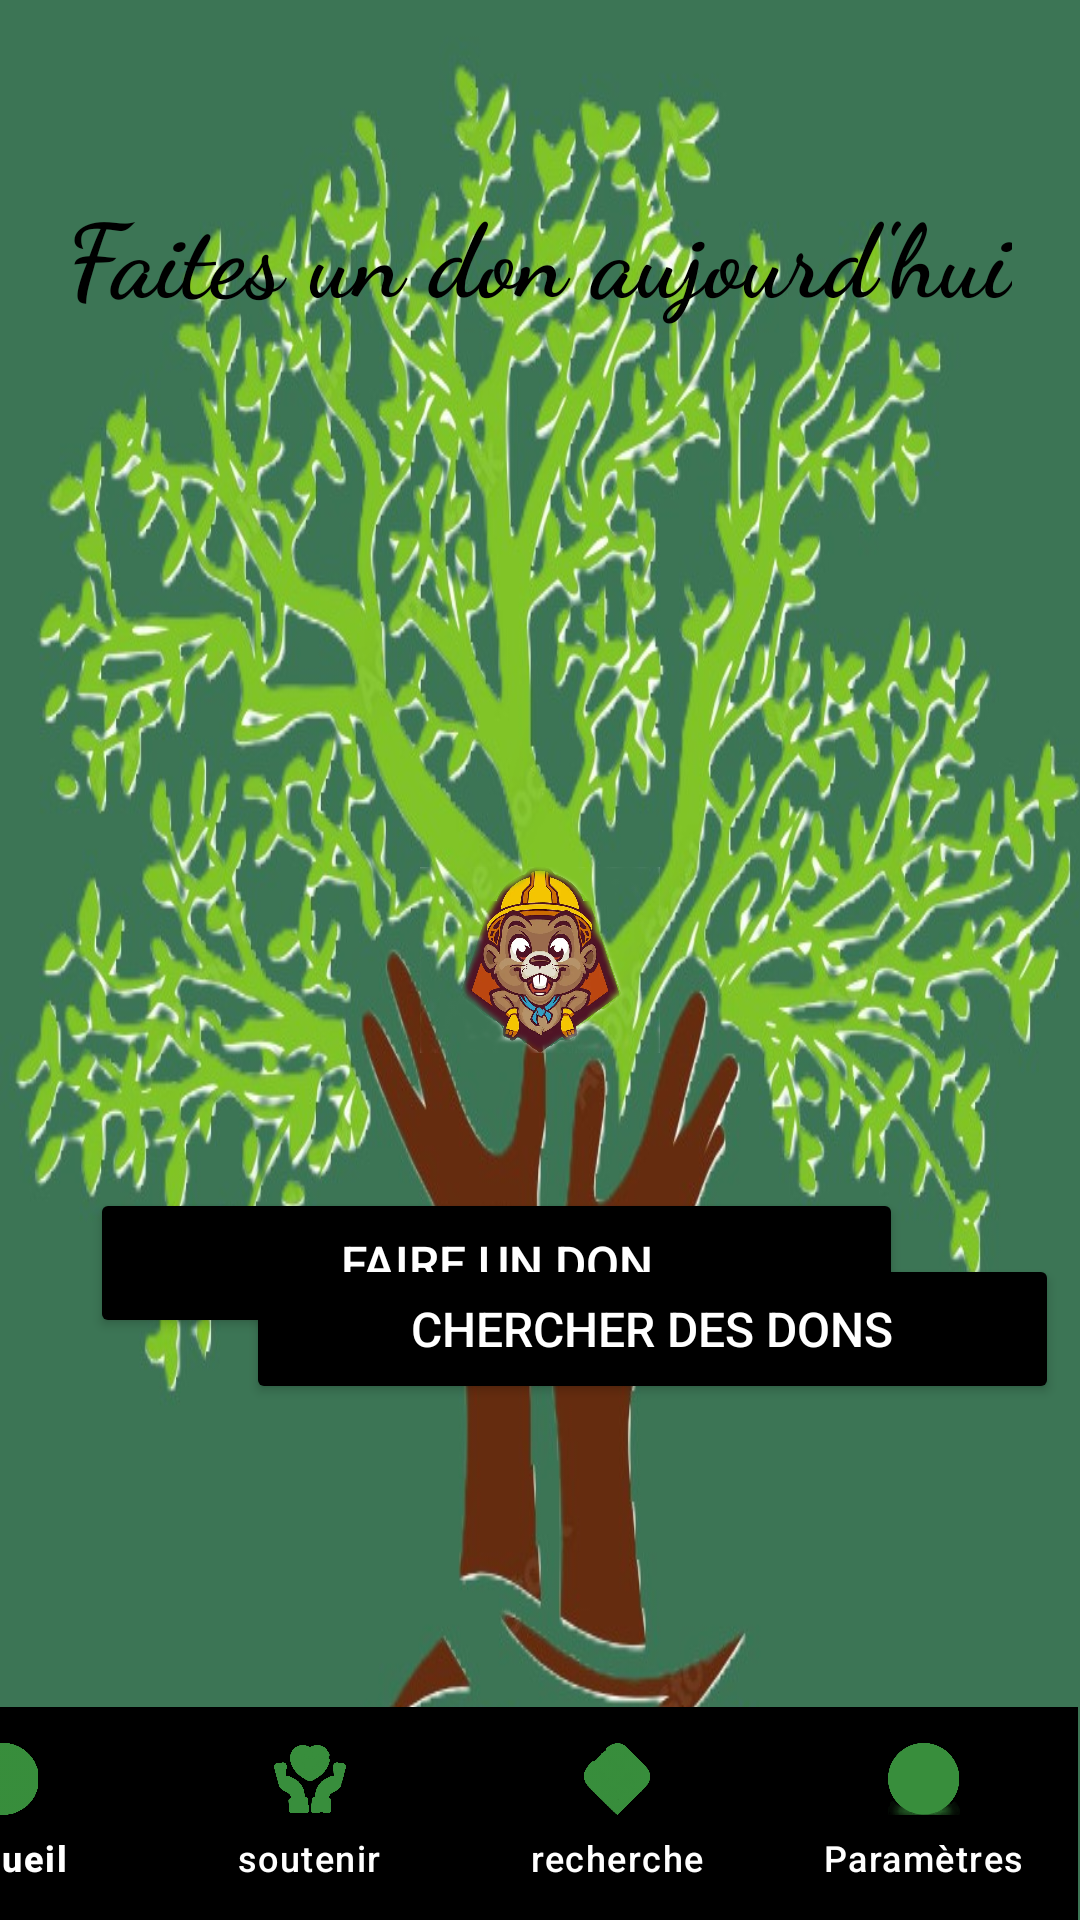

Produce the Android XML layout that renders to this screen, including the resource entries it uses.
<!-- AndroidManifest.xml: application theme Theme.Real_test -->
<!-- res/layout/session_main.xml -->
<?xml version="1.0" encoding="utf-8"?>
<androidx.constraintlayout.widget.ConstraintLayout xmlns:android="http://schemas.android.com/apk/res/android"
    xmlns:tools="http://schemas.android.com/tools"
    android:layout_width="match_parent"
    android:layout_height="match_parent"
    android:background="@drawable/session_background"
    xmlns:app="http://schemas.android.com/apk/res-auto">

    <com.google.android.material.bottomnavigation.BottomNavigationView
        android:id="@+id/bottom_navigation"
        android:layout_width="410dp"
        android:layout_height="71dp"
        android:layout_marginEnd="1dp"
        app:itemIconTint="@color/colorPrimaryDark"
        android:background="@color/black"
        app:itemTextColor="@color/white"
        app:labelVisibilityMode="labeled"
        app:layout_constraintBottom_toBottomOf="parent"
        app:layout_constraintEnd_toEndOf="parent"
        app:layout_constraintHorizontal_bias="1.0"
        app:layout_constraintStart_toStartOf="parent"
        app:layout_constraintTop_toTopOf="parent"
        app:layout_constraintVertical_bias="1.0"
        app:menu="@menu/bottom_nav_menu" />

    <androidx.appcompat.widget.Toolbar
        android:id="@+id/toolbar"
        android:layout_width="0dp"
        android:layout_height="?attr/actionBarSize"
        android:layout_marginTop="4dp"
        android:background="@android:color/transparent"
        app:layout_constraintEnd_toEndOf="parent"
        app:layout_constraintHorizontal_bias="1.0"
        app:layout_constraintStart_toStartOf="parent"
        app:layout_constraintTop_toTopOf="parent"
        app:popupTheme="@style/ThemeOverlay.AppCompat.Light"
        app:theme="@style/ToolbarTheme"
        app:titleTextColor="@color/black" />


    <TextView
        android:id="@+id/textView"
        android:layout_width="wrap_content"
        android:layout_height="wrap_content"
        android:layout_marginBottom="172dp"
        android:fontFamily="cursive"
        android:text="Faites un don aujourd'hui"
        android:textColor="@color/black"
        android:textSize="34sp"
        android:textStyle="bold"
        app:layout_constraintBottom_toTopOf="@+id/bubble_container"
        app:layout_constraintEnd_toEndOf="parent"
        app:layout_constraintHorizontal_bias="0.497"
        app:layout_constraintStart_toStartOf="parent" />

    <Button
        android:id="@+id/Button_faire_don"
        android:layout_width="271dp"
        android:layout_height="50dp"
        android:layout_marginStart="82dp"
        android:layout_marginTop="36dp"
        android:layout_marginEnd="59dp"
        android:backgroundTint="@color/design_default_color_on_secondary"
        android:text="Faire un don"
        android:textColor="@android:color/white"
        android:textSize="16sp"
        app:layout_constraintEnd_toEndOf="parent"
        app:layout_constraintHorizontal_bias="1.0"
        app:layout_constraintStart_toStartOf="parent"
        app:layout_constraintTop_toBottomOf="@+id/bubble_container" />

    <Button
        android:id="@+id/search_don"
        android:layout_width="271dp"
        android:layout_height="50dp"
        android:layout_marginStart="82dp"
        android:layout_marginEnd="59dp"
        android:layout_marginBottom="172dp"
        android:backgroundTint="@color/design_default_color_on_secondary"
        android:text="Chercher des dons"
        android:textColor="@android:color/white"
        android:textSize="16sp"
        app:layout_constraintBottom_toBottomOf="parent"
        app:layout_constraintEnd_toEndOf="parent"
        app:layout_constraintHorizontal_bias="0.0"
        app:layout_constraintStart_toStartOf="parent" />

    <FrameLayout
        android:id="@+id/bubble_container"
        android:layout_width="wrap_content"
        android:layout_height="wrap_content"
        app:layout_constraintBottom_toBottomOf="parent"
        app:layout_constraintEnd_toEndOf="parent"
        app:layout_constraintStart_toStartOf="parent"
        app:layout_constraintTop_toTopOf="parent">

        <ImageView
            android:id="@+id/bubble"
            android:layout_width="80dp"
            android:layout_height="80dp"
            android:contentDescription="@string/bulle_flottante_contenant_des_astuces"
            android:onClick="onBubbleClick"
            android:src="@drawable/donation_bubble" />

        <TextView
            android:id="@+id/bubble_tip"
            android:layout_width="wrap_content"
            android:layout_height="wrap_content"
            android:layout_gravity="center"
            android:text="Cliquez sur la bulle pour découvrir un conseil"
            android:textColor="@color/black"
            android:textSize="14sp"
            android:visibility="gone" />

    </FrameLayout>



</androidx.constraintlayout.widget.ConstraintLayout>
<!-- resources referenced by this layout -->
<resources>
  <color name="black">#FF000000</color>
  <color name="colorPrimaryDark">#388E3C</color>
  <color name="white">#FFFFFFFF</color>
  <!-- drawable donation_bubble: png bitmap (drawable, 587826 bytes) -->
  <!-- drawable session_background: jpg bitmap (drawable, 135834 bytes) -->
  <string name="bulle_flottante_contenant_des_astuces">bulle_flottante_contenant_des_astuces</string>
  <style name="ToolbarTheme" parent="ThemeOverlay.AppCompat.Dark.ActionBar">
          <item name="android:textColorPrimary">@android:color/white</item>
          <item name="android:textColorSecondary">@android:color/white</item>
      </style>
  <style name="Theme.Real_test" parent="Base.Theme.Real_test" />
  <style name="Base.Theme.Real_test" parent="Theme.Material3.DayNight.NoActionBar">
          
          
      </style>
</resources>
